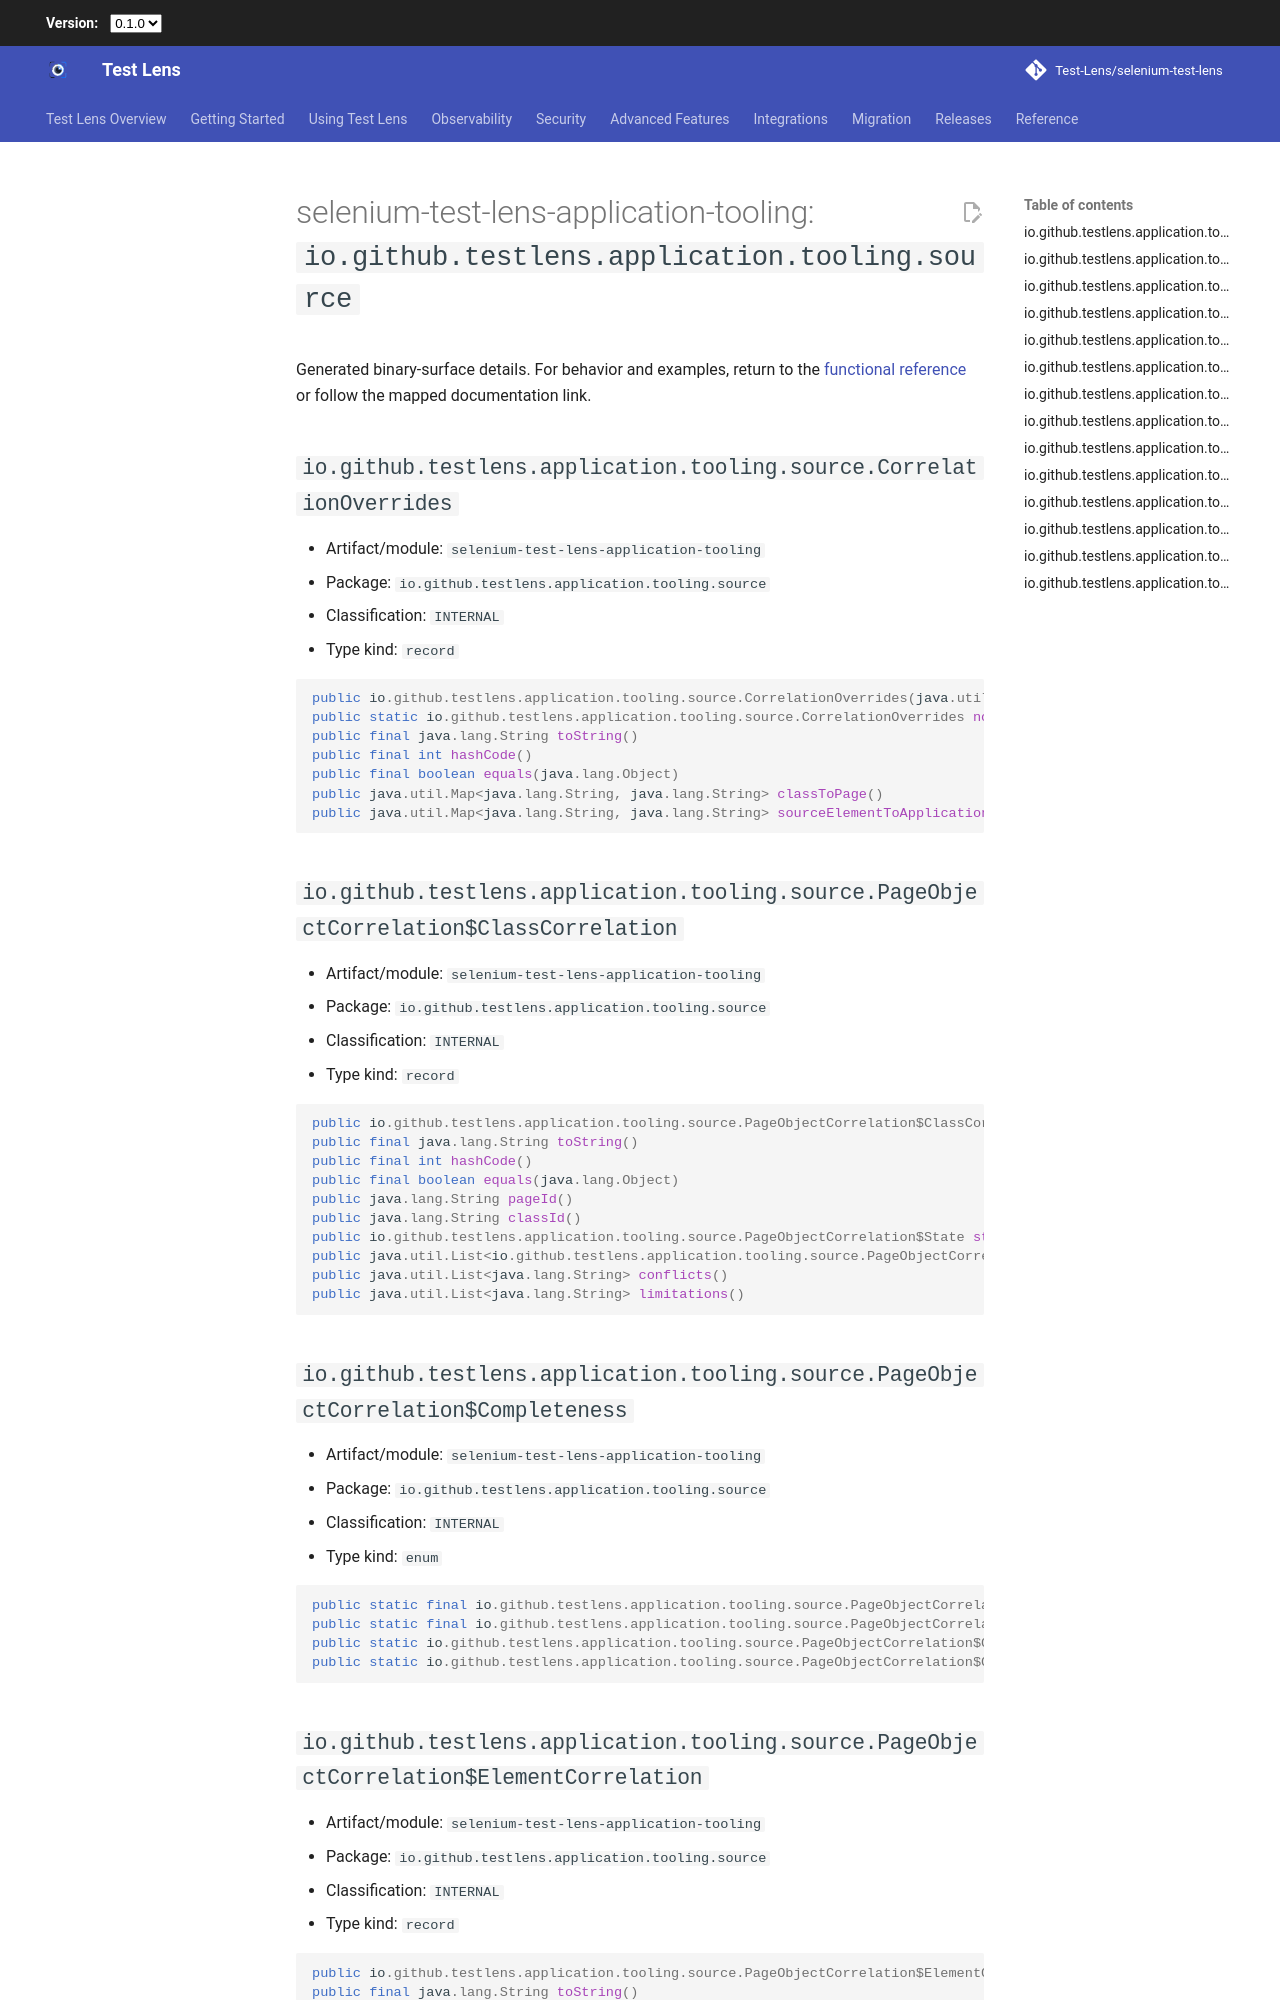

repository: Test-Lens/selenium-test-lens · page: 0.5.2/reference/public-api/selenium-test-lens-application-tooling-io-github-testlens-application-tooling-source/index.html · generator: mkdocs

---
search:
  exclude: true
---

# selenium-test-lens-application-tooling: `io.github.testlens.application.tooling.source`

Generated binary-surface details. For behavior and examples, return to the [functional reference](../index.md) or follow the mapped documentation link.

## `io.github.testlens.application.tooling.source.CorrelationOverrides` {#io-github-testlens-application-tooling-source-correlationoverrides}

- Artifact/module: `selenium-test-lens-application-tooling`
- Package: `io.github.testlens.application.tooling.source`
- Classification: `INTERNAL`
- Type kind: `record`

```java
public io.github.testlens.application.tooling.source.CorrelationOverrides(java.util.Map<java.lang.String, java.lang.String>, java.util.Map<java.lang.String, java.lang.String>)
public static io.github.testlens.application.tooling.source.CorrelationOverrides none()
public final java.lang.String toString()
public final int hashCode()
public final boolean equals(java.lang.Object)
public java.util.Map<java.lang.String, java.lang.String> classToPage()
public java.util.Map<java.lang.String, java.lang.String> sourceElementToApplicationElement()
```

## `io.github.testlens.application.tooling.source.PageObjectCorrelation$ClassCorrelation` {#io-github-testlens-application-tooling-source-pageobjectcorrelation-classcorrelation}

- Artifact/module: `selenium-test-lens-application-tooling`
- Package: `io.github.testlens.application.tooling.source`
- Classification: `INTERNAL`
- Type kind: `record`

```java
public io.github.testlens.application.tooling.source.PageObjectCorrelation$ClassCorrelation(java.lang.String, java.lang.String, io.github.testlens.application.tooling.source.PageObjectCorrelation$State, java.util.List<io.github.testlens.application.tooling.source.PageObjectCorrelation$Evidence>, java.util.List<java.lang.String>, java.util.List<java.lang.String>)
public final java.lang.String toString()
public final int hashCode()
public final boolean equals(java.lang.Object)
public java.lang.String pageId()
public java.lang.String classId()
public io.github.testlens.application.tooling.source.PageObjectCorrelation$State state()
public java.util.List<io.github.testlens.application.tooling.source.PageObjectCorrelation$Evidence> evidence()
public java.util.List<java.lang.String> conflicts()
public java.util.List<java.lang.String> limitations()
```

## `io.github.testlens.application.tooling.source.PageObjectCorrelation$Completeness` {#io-github-testlens-application-tooling-source-pageobjectcorrelation-completeness}

- Artifact/module: `selenium-test-lens-application-tooling`
- Package: `io.github.testlens.application.tooling.source`
- Classification: `INTERNAL`
- Type kind: `enum`

```java
public static final io.github.testlens.application.tooling.source.PageObjectCorrelation$Completeness COMPLETE
public static final io.github.testlens.application.tooling.source.PageObjectCorrelation$Completeness PARTIAL
public static io.github.testlens.application.tooling.source.PageObjectCorrelation$Completeness[] values()
public static io.github.testlens.application.tooling.source.PageObjectCorrelation$Completeness valueOf(java.lang.String)
```
